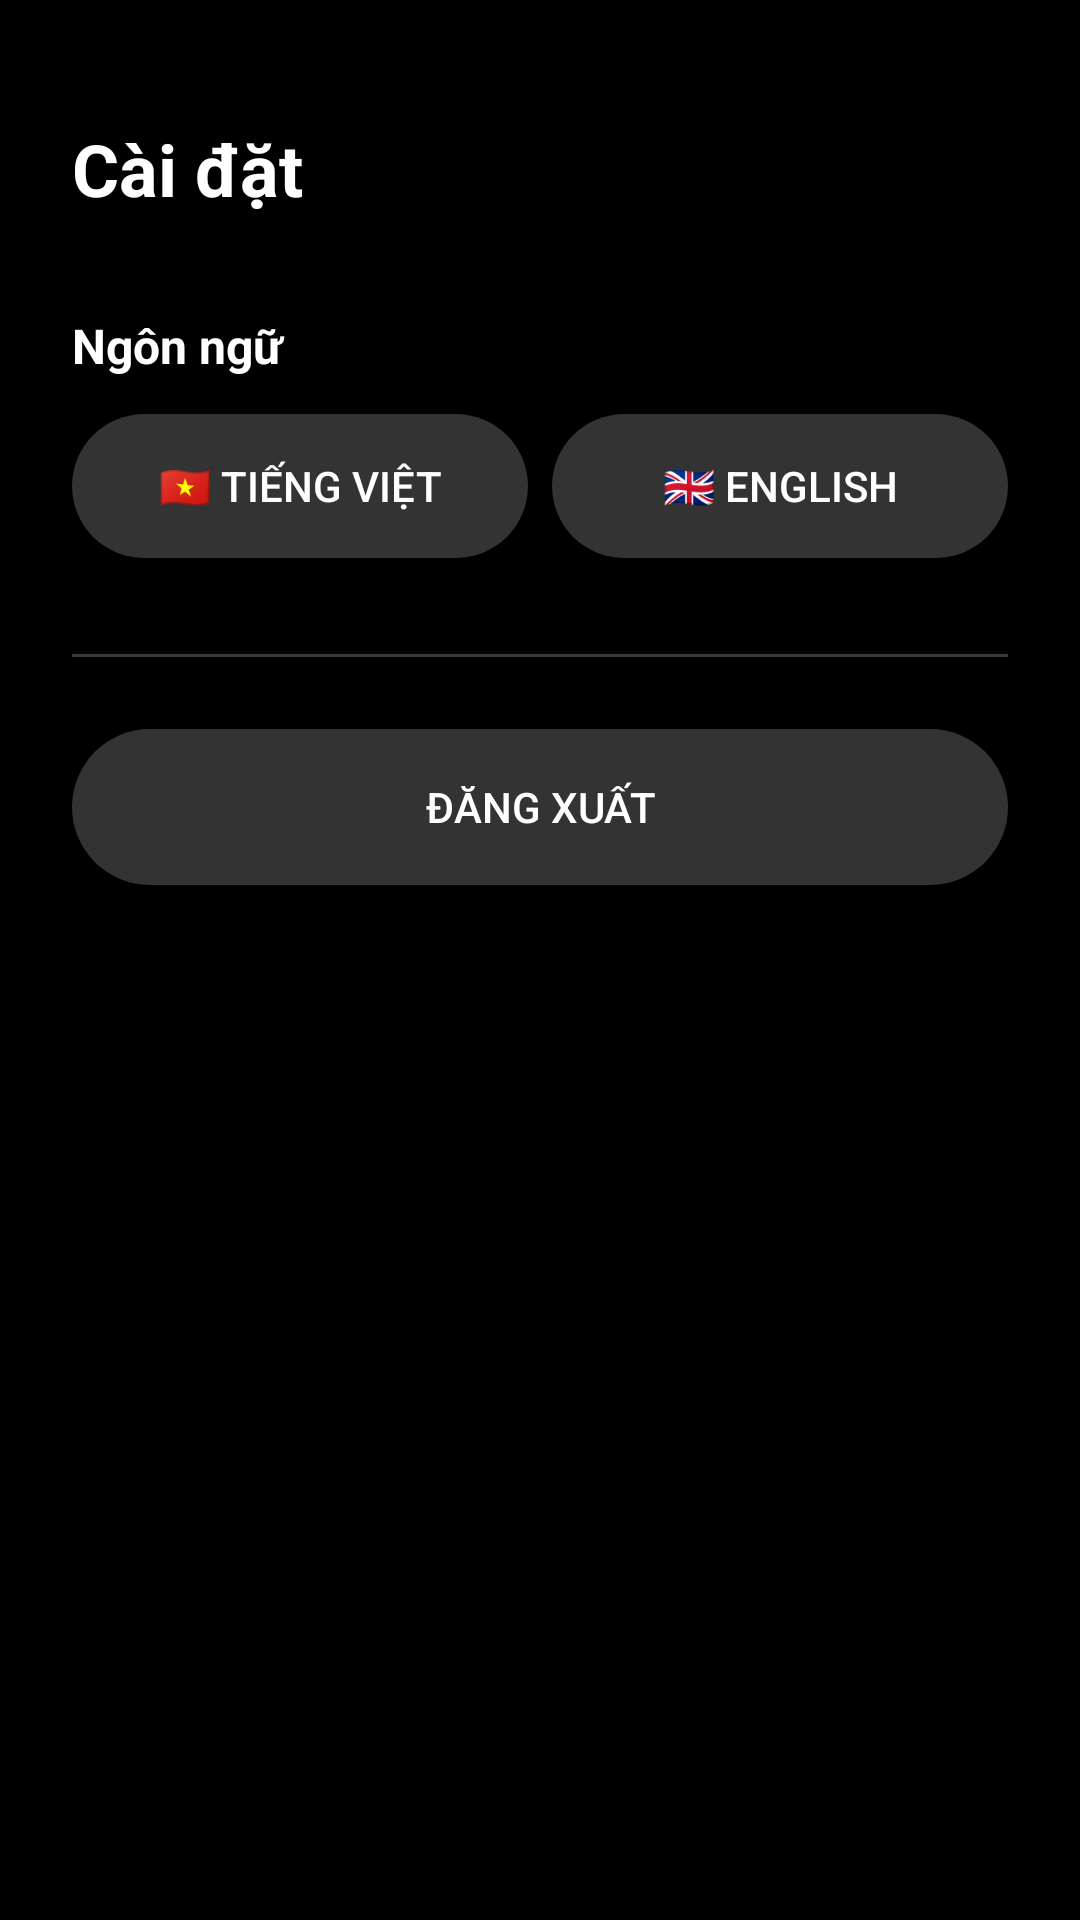

Reconstruct the res/layout file that produces this screen, plus the resources it refers to.
<!-- AndroidManifest.xml: application theme Theme.FamilyTaskApp -->
<!-- res/layout/fragment_settings.xml -->
<?xml version="1.0" encoding="utf-8"?>
<LinearLayout
    xmlns:android="http://schemas.android.com/apk/res/android"
    android:layout_width="match_parent"
    android:layout_height="match_parent"
    android:orientation="vertical"
    android:background="@color/bg_dark"
    android:padding="24dp">

    <TextView
        android:layout_width="match_parent"
        android:layout_height="wrap_content"
        android:text="@string/settings"
        android:textColor="@color/white"
        android:textSize="24sp"
        android:textStyle="bold"
        android:layout_marginTop="16dp"
        android:layout_marginBottom="32dp" />

    
    <TextView
        android:layout_width="match_parent"
        android:layout_height="wrap_content"
        android:text="Ngôn ngữ"
        android:textColor="@color/white"
        android:textSize="16sp"
        android:textStyle="bold"
        android:layout_marginBottom="12dp" />

    <LinearLayout
        android:layout_width="match_parent"
        android:layout_height="wrap_content"
        android:orientation="horizontal"
        android:layout_marginBottom="32dp">

        <Button
            android:id="@+id/btnLanguageVi"
            android:layout_width="0dp"
            android:layout_height="48dp"
            android:layout_weight="1"
            android:text="🇻🇳 Tiếng Việt"
            android:textColor="@color/white"
            android:background="@drawable/bg_button_dark"
            android:stateListAnimator="@null"
            android:layout_marginEnd="8dp" />

        <Button
            android:id="@+id/btnLanguageEn"
            android:layout_width="0dp"
            android:layout_height="48dp"
            android:layout_weight="1"
            android:text="🇬🇧 English"
            android:textColor="@color/white"
            android:background="@drawable/bg_button_dark"
            android:stateListAnimator="@null" />
    </LinearLayout>

    
    <View
        android:layout_width="match_parent"
        android:layout_height="1dp"
        android:background="@color/divider"
        android:layout_marginBottom="24dp" />

    <Button
        android:id="@+id/btnLogout"
        android:layout_width="match_parent"
        android:layout_height="52dp"
        android:text="Đăng xuất"
        android:textColor="@color/white"
        android:background="@drawable/bg_button_dark"
        android:stateListAnimator="@null" />

</LinearLayout>
<!-- resources referenced by this layout -->
<resources>
  <color name="bg_dark">#000000</color>
  <color name="divider">#3A3A3A</color>
  <color name="white">#FFFFFFFF</color>
  <!-- drawable bg_button_dark (drawable) -->
  <?xml version="1.0" encoding="utf-8"?>
  <shape xmlns:android="http://schemas.android.com/apk/res/android"
      android:shape="rectangle">
      <solid android:color="#333333" />
      <corners android:radius="50dp" />
  </shape>
  <string name="settings">Cài đặt</string>
  <style name="Theme.FamilyTaskApp" parent="Base.Theme.FamilyTaskApp" />
  <style name="Base.Theme.FamilyTaskApp" parent="Theme.MaterialComponents.DayNight.NoActionBar">
          
          <item name="colorPrimary">@color/white</item>
          <item name="colorPrimaryVariant">@color/white</item>
          <item name="colorSecondary">@color/white</item>
          <item name="materialButtonStyle">@style/Widget.AppCompat.Button</item>
  
          
          <item name="android:colorBackground">#1A1A1A</item>
          <item name="android:textColorPrimary">#FFFFFF</item>
  
          
          <item name="actionOverflowMenuStyle">@style/CustomPopupMenu</item>
          <item name="popupMenuStyle">@style/CustomPopupMenu</item>
      </style>
  <style name="CustomPopupMenu" parent="Widget.AppCompat.PopupMenu">
          <item name="android:itemBackground">#2C2C2C</item>
          <item name="android:textColor">#FFFFFF</item>
          
          <item name="android:textAppearanceLarge">@style/DialogListItemTextAppearance</item>
          <item name="android:textAppearanceMedium">@style/DialogListItemTextAppearance</item>
          <item name="android:textAppearanceSmall">@style/DialogListItemTextAppearance</item>
      </style>
  <style name="DialogListItemTextAppearance" parent="">
          <item name="android:textColor">#FFFFFF</item>
          <item name="android:textSize">16sp</item>
      </style>
</resources>
